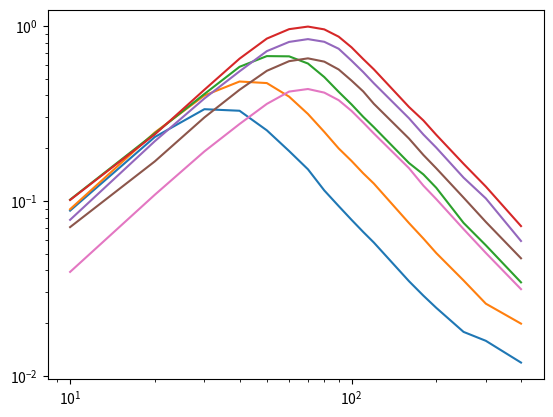

The script that saved this image:
# -*- coding: utf-8 -*-
"""
Created on Mon Oct 19 11:22:22 2020

[redacted]
"""

import numpy as np
import matplotlib.pyplot as plt


def ref_roughness(fc, fmod):
    """ Give the reference value for roughness by linear interpolation from the data
        given in E. Zwicker, H. Fastl: Psychoacoustics, 1990 (figure 11.2) 
        
        Parameters
        ----------
        fc: integer
            carrier frequency
        fmod: integer
            modulation frequency
            
        Output
        ------
        R_ref: float
            reference roughness value
        """

    if fc == 125:
        fm = np.array([ 10.022323,  14.848474,  22.114502,  24.942839,  27.836662,
                       31.386786,  34.207447,  36.984425,  39.57145 ,  43.002625,
                       47.327793,  51.28128 ,  57.166443,  62.746964,  67.984726,
                       75.005325,  82.11216 ,  88.736916,  93.929695, 101.51012 ,
                       106.34942,105.52151,
139.52977,
179.7899,
226.8836,618.8289


 ])

        R = np.array([0.08789206, 0.15167634, 0.2644867 , 0.29879957, 0.32463667,
                      0.3400558 , 0.34709367, 0.33893484, 0.3292617 , 0.31324393,
                      0.2748609 , 0.24245752, 0.20193195, 0.1835343 , 0.16109457,
                      0.12749602, 0.10928232, 0.09564932, 0.08615938, 0.07580507,
                      0.07027298,0.070275314,
0.040908905,
0.028755678,
0.018735673,0.0032628998


])



    if fc == 250:
        fm = np.array([  9.866886,  12.62216 ,  27.420376,  32.75557 ,  38.11424 ,
                        43.422382,  49.456688,  57.491714,  65.77677 ,  79.65614 ,
                        87.87329 , 105.86451 , 129.53415 , 156.846   , 166.90276 ,
164.31425,
194.89453,
236.00826,
320.22247,996.67883


])

        R = np.array([0.08789789, 0.12193831, 0.3708092 , 0.43099418, 0.4755579 ,
                      0.49039465, 0.47503302, 0.41672865, 0.34165177, 0.24969354,
                     0.20581095, 0.15120474, 0.10822188, 0.07665783, 0.07013886,
0.070143506,
0.052076347,
0.037664894,
0.022104176,0.0031560503


])
        
    if fc == 500:
        fm = np.array([ 11.409495,  30.487507,  33.946957,  36.913254,  39.927513,
                        42.292023,  46.705784,  50.772938,  52.936295,  56.059425,
                        59.361572,  63.18659 ,  66.90265 ,  71.01811 ,  74.79408 ,
                        78.56848 ,  83.38223 ,  94.163795, 113.73634 , 149.61226 ,
                       228.0776, 269.4534,
343.64062,
438.18573,
536.22815,1831.6288


  ])
        
        R = np.array([0.10152269, 0.4159882 , 0.48784226, 0.53730124, 0.58255917,
                      0.61374336, 0.65500504, 0.67568153, 0.6826773 , 0.68430084,
                      0.6717034 , 0.6593232 , 0.6337642 , 0.6012624 , 0.56008166,
                      0.5258434 , 0.47217426, 0.38673645, 0.2821931 , 0.1763591 ,
                      0.08655889, 0.06439575,
0.04328783,
0.028056186,
0.020718602,0.0024511195


])
        
    if fc == 1000:              
        fm = np.array([ 11.087001,  13.655874,  17.425774,  22.323097,  28.37367 ,
                        34.94905 ,  42.370758,  49.96757 ,  56.425716,  63.209957,
                        69.42832 ,  74.194626,  81.15967 ,  87.05505 ,  95.19742 ,
                       103.28752 , 112.92756 , 137.10373 , 160.75127 , 193.66571 ,
                       220.964   , 246.33324 , 284.3601  , 332.1115, 402.6136,
472.69742,
578.35956,
700.3975,2566.1887


  ])

        R = np.array([0.10113691, 0.13728729, 0.19609652, 0.27899456, 0.39539358,
                      0.5409575 , 0.7005437 , 0.8453598 , 0.9321353 , 0.98051274,
                      0.99174285, 0.9837013 , 0.9491586 , 0.90162235, 0.80737907,
                      0.7173512 , 0.6151961 , 0.44188514, 0.34071133, 0.25057378,
                      0.19783457, 0.16634719, 0.13030091, 0.10086449, 0.07060981,
0.05522989,
0.039119788,
0.028590392,0.0032180264


])
        
    if fc == 2000:
        fm = np.array([ 9.91285, 14.026899,  42.67351 ,  48.009727,  51.526123,  55.798893,
                        58.02824 ,  63.2473  ,  68.39307 ,  73.18517 ,  78.91965 ,
                        85.31508 ,  94.640015,  97.87623 , 112.84719 , 116.1008  ,
                       134.20557 , 142.05911 , 176.54396 , 208.32822 , 247.7417  ,
                       325.8978 , 392.00952,
472.19678,
560.03955,
661.0346,2300.151


 ])
        
        R = np.array([0.0769564, 0.12057757,  0.5939494 , 0.68385667, 0.7424558 , 0.78007925,
                      0.7985556 , 0.8280814 , 0.8409192 , 0.8384773 , 0.8165356 ,
                      0.78357395, 0.69696763, 0.65123534, 0.5195601 , 0.49169108,
                      0.3902205 , 0.3513164 , 0.2457958 , 0.18558311, 0.13721035,
                      0.08642737, 0.0607108,
0.043004807,
0.031432506,
0.025234636,0.0031944455


])
        
    if fc == 4000:
        fm = np.array([ 11.3765, 15.561241,  43.589268,  47.646236,  51.401146,  56.619133,  59.81015 ,
                        63.843525,  67.08531 ,  70.85759 ,  74.06288 ,  77.41061 ,
                        81.33141 ,  87.916466,  97.7758  , 100.33316 , 115.681206,
                       119.01259 , 134.40422 , 148.2887  , 177.72102 , 205.42125 ,
                       235.5931  , 272.31946 , 296.5826,330.12863,
406.07715,
481.70474,
562.59235,1862.4557



  ])
        
        
        R = np.array([0.07075734,
0.10967778, 0.4784683 , 0.52834743, 0.5683734 , 0.6097778 , 0.6274577 ,
                      0.6473149 , 0.6522843 , 0.6521323 , 0.6452131 , 0.6333704 ,
                      0.62010473, 0.57756937, 0.51043147, 0.48305747, 0.38639748,
                      0.36280885, 0.29872113, 0.2538336 , 0.18619592, 0.1454662 ,
                      0.11394783, 0.08948974, 0.07725139,0.06268515,
0.04557176,
0.034727003,
0.026881821,0.0031476968


])

    if fc == 8000:
        fm = np.array([9.403103,
17.80395 ,  55.790886,  61.60936 ,  66.79713 ,  70.92175 ,
                        76.48056 ,  82.46687 ,  90.54218 ,  94.376076, 105.48482 ,
                       109.09549 , 122.24679 , 143.51547 , 183.9545  , 219.89703,
                       266.57776,
336.44156,
435.79315,
561.5252,1394.7712


])
        
        R = np.array([0.035357367,
0.09006271, 0.40631378, 0.42686793, 0.43575785, 0.4356466 ,
                      0.42647484, 0.40776858, 0.3738506 , 0.35563606, 0.29824737,
                      0.2837258 , 0.2342281 , 0.17965466, 0.11587502, 0.08544585,
                      0.05986661,
0.04003583,
0.026355661,
0.017170433,0.0031515576


])

    return np.interp(fmod, fm, R)




# Check plots

fmod     = np.array([10, 20, 30, 40, 50, 60, 70, 80, 90, 100, 110,120, 160,
                      180, 200, 250, 300, 400])

curve1 = ref_roughness(125, fmod)
curve2 = ref_roughness(250, fmod)
curve3 = ref_roughness(500, fmod)
curve4 = ref_roughness(1000, fmod)
curve5 = ref_roughness(2000, fmod)
curve6 = ref_roughness(4000, fmod)
curve7 = ref_roughness(8000, fmod)

plt.figure()
plt.plot(fmod,curve1)
plt.plot(fmod,curve2)
plt.plot(fmod,curve3)
plt.plot(fmod,curve4)
plt.plot(fmod,curve5)
plt.plot(fmod,curve6)
plt.plot(fmod,curve7)

plt.xscale('log')
plt.yscale('log')


    
    
    
    
    
    
    
    
    
    

